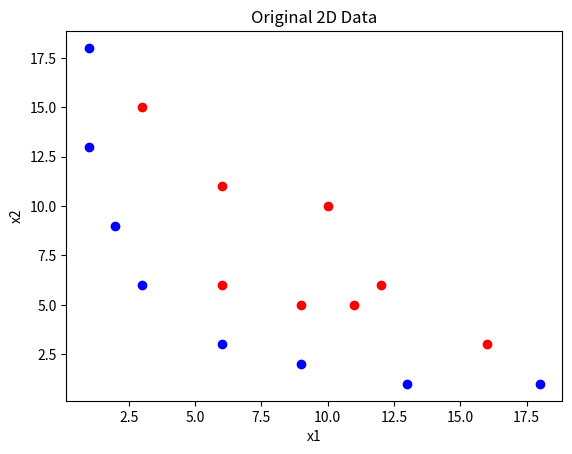
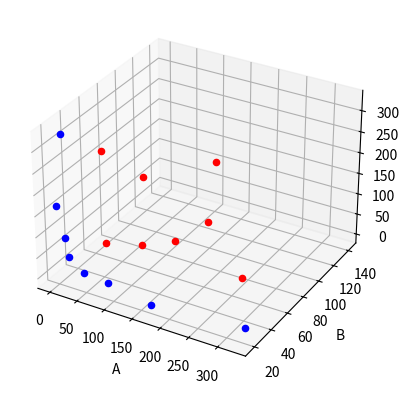

Here is the Python script that generated these plots, in order:
import pandas as pd
import numpy as np
import math
import matplotlib.pyplot as plt
from numpy.ma.core import product

# x1=[1,1,2,3,6,9,13,18,3,6,6,9,,10,11,12,16]
# x2=[13,18,9,6,3,2,1,1,15,6,11,5,10,5,10,5,6,3]

dict = [
    {"x1": 1, "x2": 13, "label": 1},
    {"x1": 1, "x2": 18, "label": 1},
    {"x1": 2, "x2": 9,  "label": 1},
    {"x1": 3, "x2": 6,  "label": 1},
    {"x1": 6, "x2": 3,  "label": 1},
    {"x1": 9, "x2": 2,  "label": 1},
    {"x1": 13, "x2": 1, "label": 1},
    {"x1": 18, "x2": 1, "label": 1},
    {"x1": 3, "x2": 15, "label": 0},
    {"x1": 6, "x2": 6,  "label": 0},
    {"x1": 6, "x2": 11, "label": 0},
    {"x1": 9, "x2": 5,  "label": 0},
    {"x1": 10, "x2": 10,"label": 0},
    {"x1": 11, "x2": 5, "label": 0},
    {"x1": 12, "x2": 6, "label": 0},
    {"x1": 16, "x2": 3, "label": 0},
]

data= pd.DataFrame(dict)
x1=np.array(data["x1"])
x2=np.array(data["x2"])
y=np.array(data["label"])

# 2D plot
for i in range(len(x1)):
    if y[i] == 1:
        plt.scatter(x1[i], x2[i], color='blue')
    else:
        plt.scatter(x1[i], x2[i], color='red')

plt.xlabel("x1")
plt.ylabel("x2")
plt.title("Original 2D Data")
plt.show()


# print(x1)
# plt.scatter(x1,x2)
# plt.xlabel("x1")
# plt.ylabel("x2")
# plt.show()


def transform(x1,x2):
    return x1 ** 2,math.sqrt(2)*x1*x2, x2**2


a,b,c=transform(x1,x2)

fig = plt.figure()
ax = fig.add_subplot(projection='3d')

# Scatter
for i in range(len(x1)):
    if y[i] == 1:
        ax.scatter(a[i], b[i], c[i], color='blue')
    else:
        ax.scatter(a[i], b[i], c[i], color='red')

# ax.scatter(a, b, c)

# Labels
ax.set_xlabel("A")
ax.set_ylabel("B")
ax.set_zlabel("C")

plt.show()



x=transform(3,6)
y=transform(10,10)

prod=np.dot(x,y)

print(prod)

x1 = [3, 6]
x2 = [10, 10]
def polynomial_kernel(x1,x2):
    return x1[0] ** 2 * x2[0] ** 2 + 2 * x1[0] * x2[0] * x1[1] * x2[1] + x1[1] ** 2 * x2[1] ** 2


print(polynomial_kernel(x1,x2))
